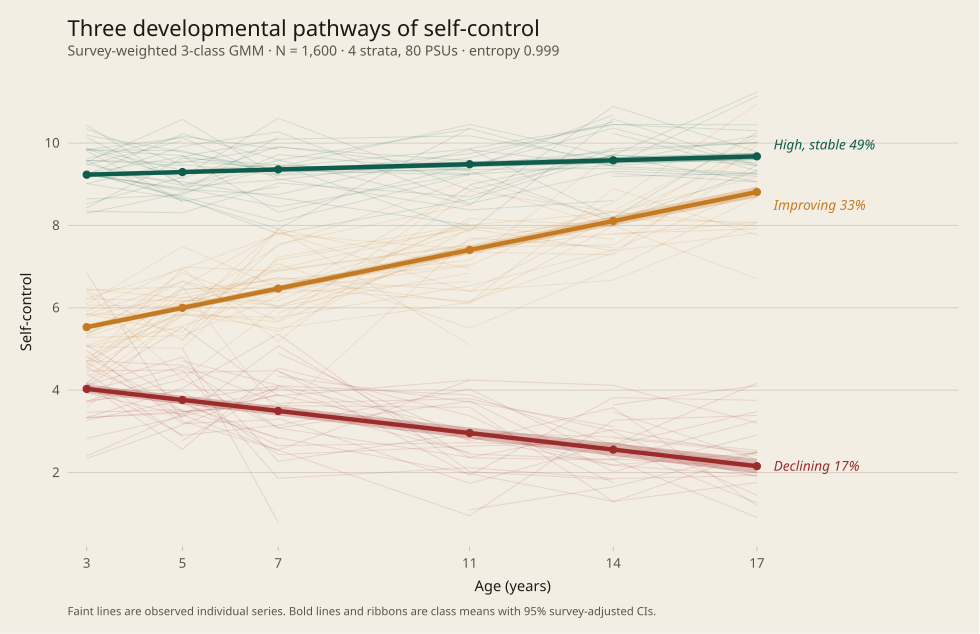

The data file committed next to this chart (first rows):
class_num, intercept, slope, se_intercept, se_slope, time, predicted, lower, upper, weighted_prop, unweighted_prop, label, short, color, legend
1, 9.138, 0.03173, 0.0235, 0.002265, 3, 9.233, 9.185, 9.281, 0.494, 0.4945, High-stable, High, stable, #0F5C4C, High, stable  ·  49%
1, 9.138, 0.03173, 0.0235, 0.002265, 5, 9.297, 9.245, 9.348, 0.494, 0.4945, High-stable, High, stable, #0F5C4C, High, stable  ·  49%
1, 9.138, 0.03173, 0.0235, 0.002265, 7, 9.36, 9.304, 9.416, 0.494, 0.4945, High-stable, High, stable, #0F5C4C, High, stable  ·  49%
1, 9.138, 0.03173, 0.0235, 0.002265, 11, 9.487, 9.42, 9.554, 0.494, 0.4945, High-stable, High, stable, #0F5C4C, High, stable  ·  49%
1, 9.138, 0.03173, 0.0235, 0.002265, 14, 9.582, 9.505, 9.659, 0.494, 0.4945, High-stable, High, stable, #0F5C4C, High, stable  ·  49%
1, 9.138, 0.03173, 0.0235, 0.002265, 17, 9.677, 9.589, 9.766, 0.494, 0.4945, High-stable, High, stable, #0F5C4C, High, stable  ·  49%
2, 4.828, 0.2343, 0.03008, 0.003565, 3, 5.531, 5.468, 5.594, 0.3327, 0.3299, Moderate-improving, Moderate, improving, #C47A22, Moderate, improving  ·  33%
2, 4.828, 0.2343, 0.03008, 0.003565, 5, 6, 5.931, 6.068, 0.3327, 0.3299, Moderate-improving, Moderate, improving, #C47A22, Moderate, improving  ·  33%
2, 4.828, 0.2343, 0.03008, 0.003565, 7, 6.468, 6.392, 6.545, 0.3327, 0.3299, Moderate-improving, Moderate, improving, #C47A22, Moderate, improving  ·  33%
2, 4.828, 0.2343, 0.03008, 0.003565, 11, 7.405, 7.308, 7.502, 0.3327, 0.3299, Moderate-improving, Moderate, improving, #C47A22, Moderate, improving  ·  33%
2, 4.828, 0.2343, 0.03008, 0.003565, 14, 8.108, 7.994, 8.222, 0.3327, 0.3299, Moderate-improving, Moderate, improving, #C47A22, Moderate, improving  ·  33%
2, 4.828, 0.2343, 0.03008, 0.003565, 17, 8.811, 8.679, 8.944, 0.3327, 0.3299, Moderate-improving, Moderate, improving, #C47A22, Moderate, improving  ·  33%
3, 4.433, -0.134, 0.04868, 0.004509, 3, 4.031, 3.932, 4.13, 0.1734, 0.1756, Low-declining, Low, declining, #9B2C2C, Low, declining  ·  17%
3, 4.433, -0.134, 0.04868, 0.004509, 5, 3.763, 3.658, 3.869, 0.1734, 0.1756, Low-declining, Low, declining, #9B2C2C, Low, declining  ·  17%
3, 4.433, -0.134, 0.04868, 0.004509, 7, 3.495, 3.382, 3.609, 0.1734, 0.1756, Low-declining, Low, declining, #9B2C2C, Low, declining  ·  17%
3, 4.433, -0.134, 0.04868, 0.004509, 11, 2.959, 2.823, 3.096, 0.1734, 0.1756, Low-declining, Low, declining, #9B2C2C, Low, declining  ·  17%
3, 4.433, -0.134, 0.04868, 0.004509, 14, 2.557, 2.401, 2.714, 0.1734, 0.1756, Low-declining, Low, declining, #9B2C2C, Low, declining  ·  17%
3, 4.433, -0.134, 0.04868, 0.004509, 17, 2.155, 1.977, 2.333, 0.1734, 0.1756, Low-declining, Low, declining, #9B2C2C, Low, declining  ·  17%
